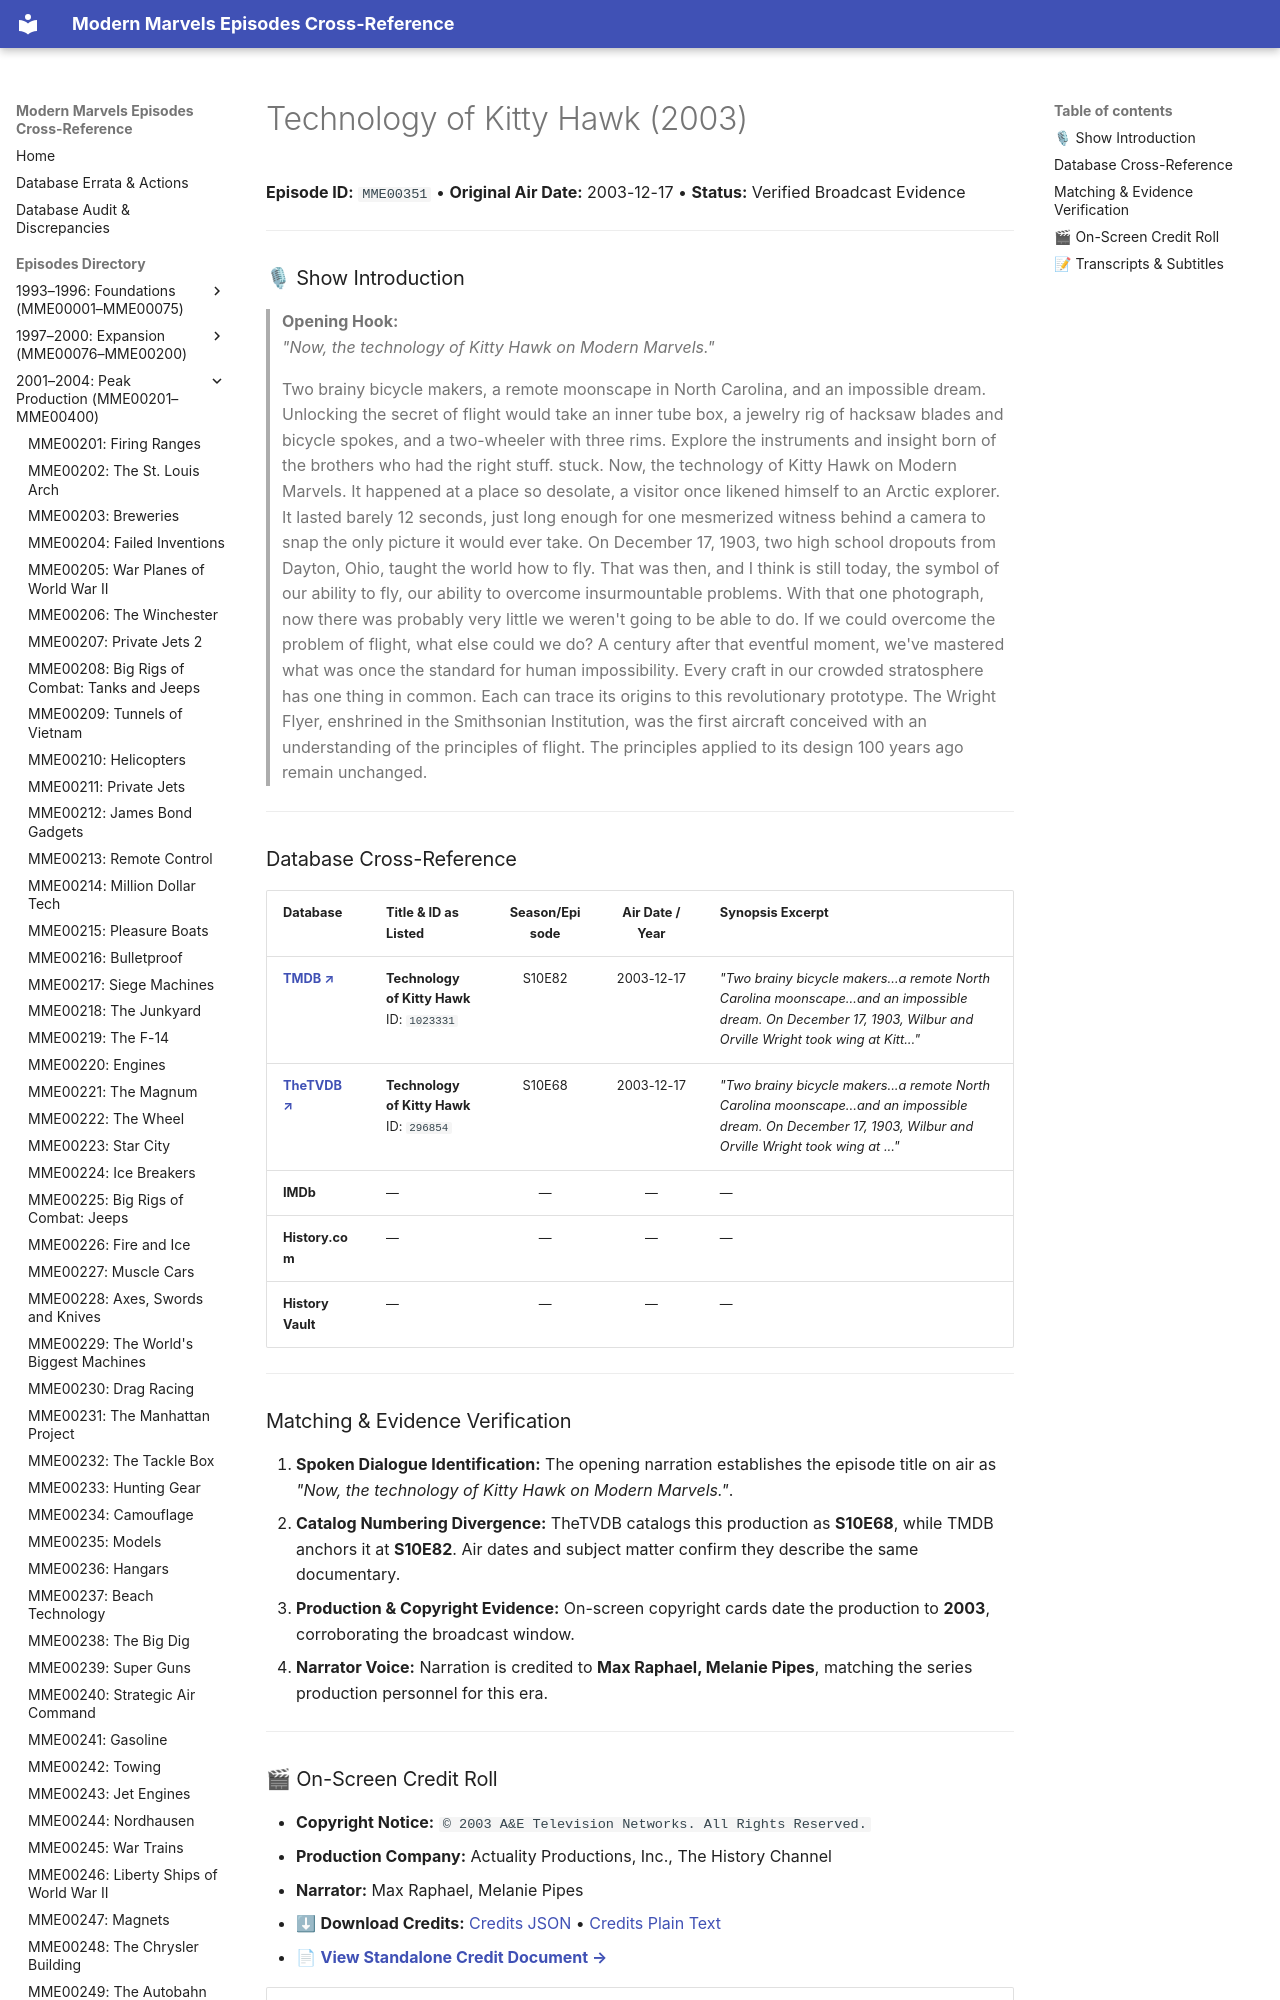

repository: ModernMarvelsFan/ModernMarvels · page: episodes/MME00351/index.html · generator: mkdocs

# Technology of Kitty Hawk (2003)

**Episode ID:** `MME00351` • **Original Air Date:** 2003-12-17 • **Status:** Verified Broadcast Evidence

---

### 🎙 Show Introduction

> **Opening Hook:**  
> *"Now, the technology of Kitty Hawk on Modern Marvels."*
